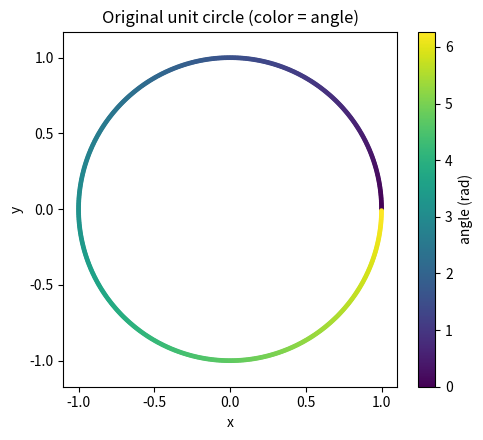
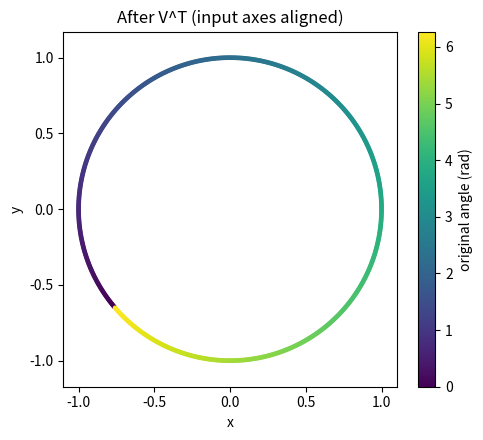
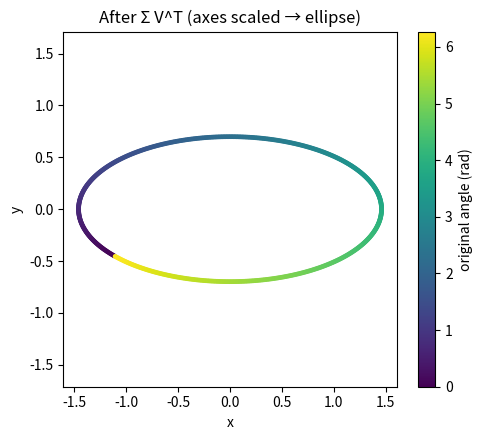
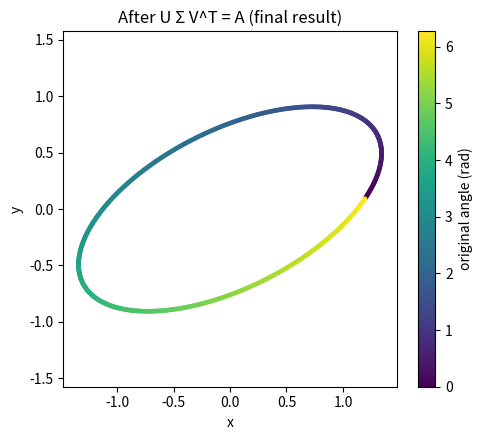
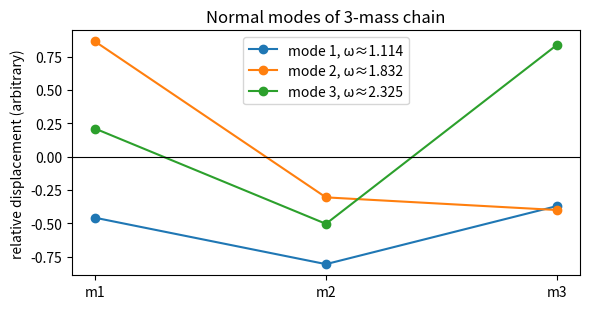
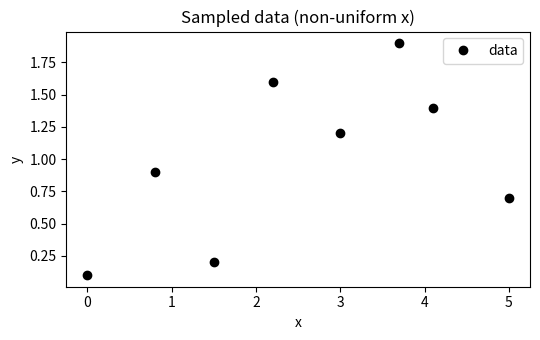
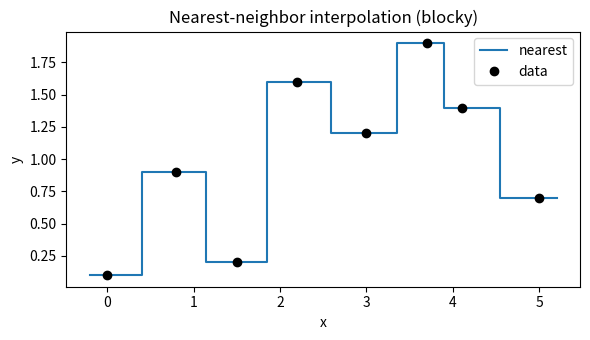
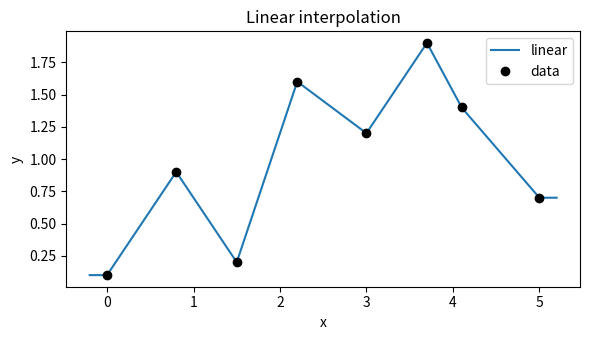
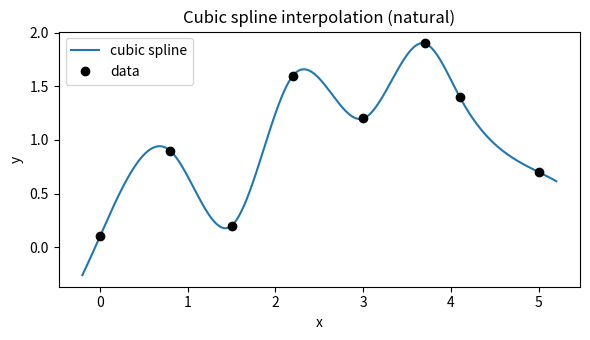
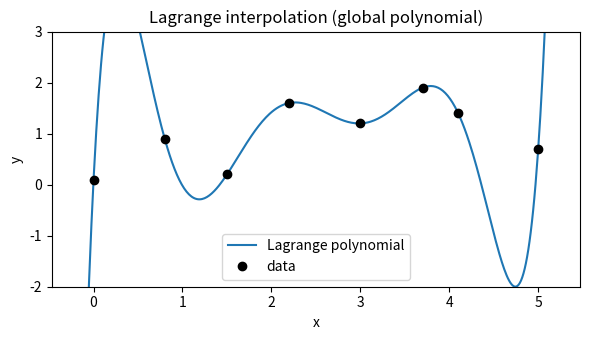
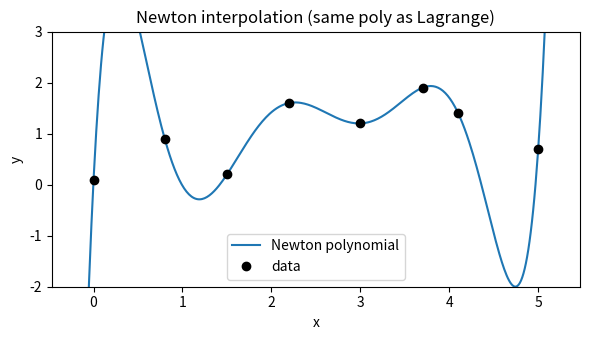
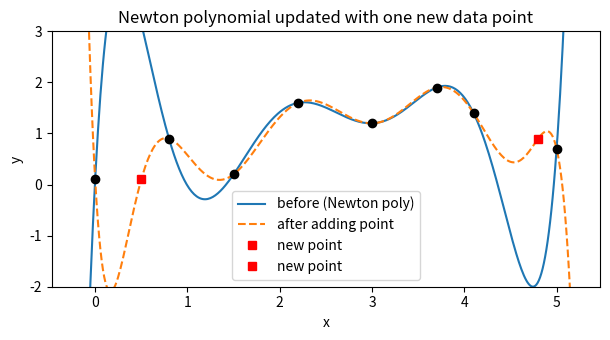
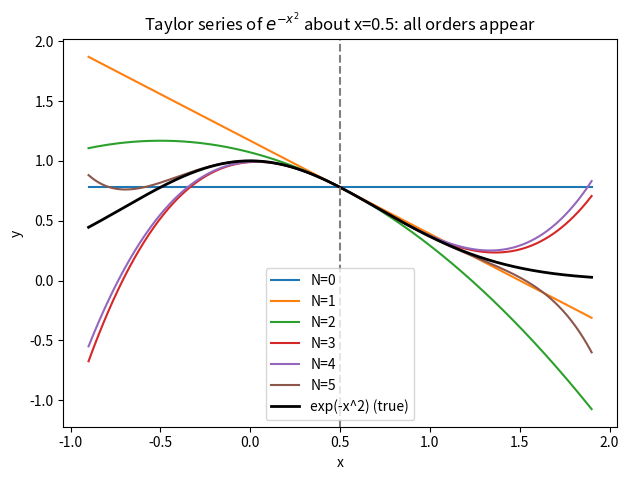
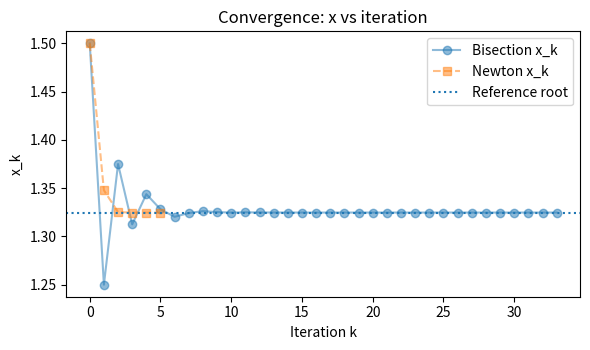
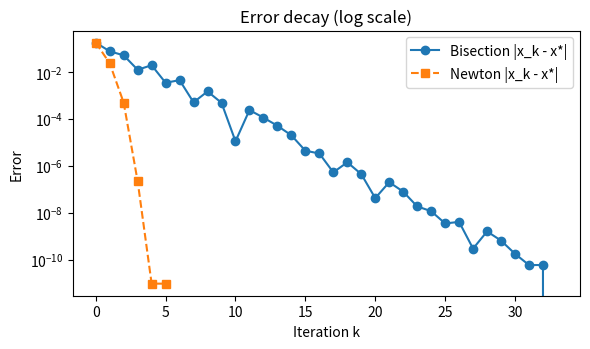
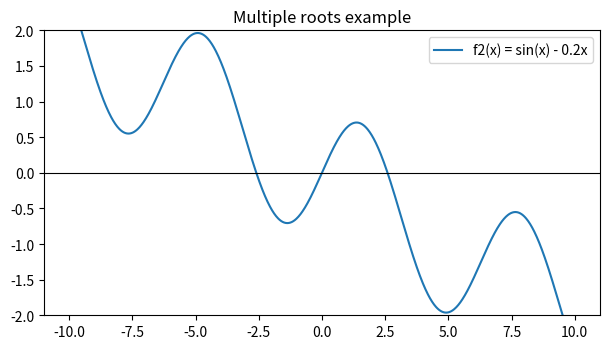

Write the Python code that produced these figures, in order.
# GOAL:
# Visualize how a 2x2 real (non-symmetric) matrix A transforms vectors by breaking A into SVD: A = U Σ V^T.
# We'll act on a colored unit circle (many points). The color encodes the original angle (phase) so we can track points.
#
# STEP 0 (setup): define A, compute its SVD, and generate a colored unit circle.
import numpy as np, matplotlib.pyplot as plt

# A non-symmetric real matrix (not a pure rotation or reflection)
A = np.array([[1.2, 0.6],
              [0.1, 0.9]])

# SVD: A = U Σ V^T
U, S, VT = np.linalg.svd(A)   # U: 2x2, S: length-2 vector, VT: 2x2

# A dense set of points on the unit circle (for a smooth curve)
phi = np.linspace(0, 2*np.pi, 600, endpoint=False)  # angles 0..2π
circle = np.vstack([np.cos(phi), np.sin(phi)])       # shape (2, 600)

print("Matrix A =\n", A)
print("Singular values S =", S)   # non-negative scale factors
print("Check orthonormal: U^T U=I ?", np.allclose(U.T @ U, np.eye(2)))  # -> True
print("Check orthonormal: V^T V=I ?", np.allclose(VT.T @ VT, np.eye(2)))# -> True

# Plot the original colored unit circle
plt.figure(figsize=(5,4.5))
plt.scatter(circle[0], circle[1], c=phi, s=6, cmap='viridis')
plt.axis('equal'); plt.title("Original unit circle (color = angle)")
plt.xlabel("x"); plt.ylabel("y"); plt.colorbar(label="angle (rad)")
plt.tight_layout(); plt.show()


# STEP 1: Apply V^T to the circle (first step in A = U Σ V^T).
# Intuition: V^T is a rotation/reflection in input space that aligns the special axes with the coordinate axes.
X1 = VT @ circle   # shape (2, 600)

plt.figure(figsize=(5,4.5))
plt.scatter(X1[0], X1[1], c=phi, s=6, cmap='viridis')
plt.axis('equal'); plt.title("After V^T (input axes aligned)")
plt.xlabel("x"); plt.ylabel("y"); plt.colorbar(label="original angle (rad)")
plt.tight_layout(); plt.show()


# STEP 2: Apply Σ (sigma) next: Σ scales the aligned axes by singular values S[0], S[1].
# Convert S (vector) into a diagonal scaling matrix.
Sigma = np.diag(S)
X2 = Sigma @ X1

plt.figure(figsize=(5,4.5))
plt.scatter(X2[0], X2[1], c=phi, s=6, cmap='viridis')
plt.axis('equal'); plt.title("After Σ V^T (axes scaled → ellipse)")
plt.xlabel("x"); plt.ylabel("y"); plt.colorbar(label="original angle (rad)")
plt.tight_layout(); plt.show()


# STEP 3: Apply U last: rotates the scaled ellipse into its final orientation in output space.
X3 = U @ X2   # this equals A @ circle

plt.figure(figsize=(5,4.5))
plt.scatter(X3[0], X3[1], c=phi, s=6, cmap='viridis')
plt.axis('equal'); plt.title("After U Σ V^T = A (final result)")
plt.xlabel("x"); plt.ylabel("y"); plt.colorbar(label="original angle (rad)")
plt.tight_layout(); plt.show()


# SANITY CHECK: Direct multiplication A @ circle matches U Σ V^T @ circle.
direct = A @ circle
print("Max absolute difference between direct and staged:", np.max(np.abs(direct - X3)))  # ~1e-15


# PHYSICAL MODEL (small oscillations):
# wall -- k0 -- m1 -- k1 -- m2 -- k2 -- m3 -- k3 -- wall
# Let y1, y2, y3 be small displacements of the three masses from equilibrium.
# Hooke's law: force = -k * extension. For each mass, sum of spring forces = m * y_ddot.
# In matrix form with unit masses (M = I):  y_ddot = -K y,  where K is the stiffness matrix.
#
# BUILD K from Hooke's law (units abstracted for demo):
import numpy as np

k0, k1, k2, k3 = 2.0, 1.0, 1.5, 3.0   # spring constants (>0)
# For fixed ends: diagonal entries add the adjacent spring constants; off-diagonals are -spring between neighbors.
K = np.array([[k0 + k1,    -k1,          0. ],
              [   -k1,  k1 + k2,       -k2 ],
              [    0.,     -k2,     k2 + k3]], dtype=float)

print("Stiffness matrix K =\n", K)
print("Symmetric?", np.allclose(K, K.T))  # -> True
# K is symmetric positive definite for positive spring constants → nice eigenproperties.


# EIGEN-DECOMPOSITION (modes and squared frequencies):
# Solve K v = λ v where λ = ω^2 if masses are 1 kg. Then natural frequencies are ω = sqrt(λ).
import numpy as np, matplotlib.pyplot as plt

lam, V = np.linalg.eigh(K)         # symmetric → real eigenvalues, orthonormal eigenvectors
omega = np.sqrt(lam)               # natural frequencies
print("Eigenvalues (λ = ω^2):", lam)
print("Frequencies ω:", omega)

# Plot the mode shapes (eigenvectors) as vertical deflections for masses [m1,m2,m3].
xpos = np.arange(1, 4)  # positions of masses along a line
plt.figure(figsize=(6,3.2))
for i in range(3):
    plt.plot(xpos, V[:,i], 'o-', label=f"mode {i+1}, ω≈{omega[i]:.3f}")
plt.axhline(0, color='k', lw=0.8); plt.xticks([1,2,3], ["m1","m2","m3"])
plt.ylabel("relative displacement (arbitrary)")
plt.title("Normal modes of 3-mass chain")
plt.legend(); plt.tight_layout(); plt.show()


# SVD VS EIGEN FOR SPD:
# For symmetric positive definite K, singular values equal eigenvalues, and left/right singular vectors match (up to sign).
U_K, S_K, VT_K = np.linalg.svd(K)
print("eigvals λ   :", lam)      # sorted ascending
print("singular vals:", S_K)     # equal to λ (for SPD), may appear reverse-sorted
print("U ≈ V ?     :", np.allclose(U_K, VT_K.T))  # -> True up to column signs
# Note: Columns of V (from eigh) and U (from svd) can differ by sign; that is physically irrelevant for a mode shape.


# DATA SETUP:
# Suppose we measured a detector response y at non-uniform x locations.
# We want to estimate y at in-between x values (interpolation).
import numpy as np, matplotlib.pyplot as plt

x = np.array([0.0, 0.8, 1.5, 2.2, 3.0, 3.7, 4.1, 5.0])
y = np.array([0.1, 0.9, 0.2, 1.6, 1.2, 1.9, 1.4, 0.7])
xx = np.linspace(-0.2, 5.2, 400)

plt.figure(figsize=(5.5,3.5))
plt.plot(x, y, 'ko', label="data")
plt.title("Sampled data (non-uniform x)")
plt.xlabel("x"); plt.ylabel("y"); plt.legend(); plt.tight_layout(); plt.show()


# NEAREST-NEIGHBOR INTERPOLATION (baseline; fast but blocky)
import numpy as np, matplotlib.pyplot as plt

# For each xx point, find the index of the closest x sample (argmin of absolute difference)
nearest_idx = np.abs(xx[:,None] - x[None,:]).argmin(axis=1)
yy_nearest = y[nearest_idx]

plt.figure(figsize=(6,3.5))
plt.step(xx, yy_nearest, where='mid', label='nearest')
plt.plot(x, y, 'ko', label='data')
plt.title("Nearest-neighbor interpolation (blocky)")
plt.xlabel("x"); plt.ylabel("y")
plt.legend(); plt.tight_layout(); plt.show()


# LINEAR INTERPOLATION (piecewise straight lines; continuous, but corners at data points)
import numpy as np, matplotlib.pyplot as plt

yy_linear = np.interp(xx, x, y)  # NumPy provides simple 1-D linear interpolation
plt.figure(figsize=(6,3.5))
plt.plot(xx, yy_linear, '-', label='linear')
plt.plot(x, y, 'ko', label='data')
plt.title("Linear interpolation")
plt.xlabel("x"); plt.ylabel("y")
plt.legend(); plt.tight_layout(); plt.show()


# CUBIC SPLINE INTERPOLATION (smooth first & second derivatives)
import numpy as np, matplotlib.pyplot as plt
try:
    from scipy.interpolate import CubicSpline
    cs = CubicSpline(x, y, bc_type='natural')  # natural spline: second derivative zero at ends
    yy_spline = cs(xx)
    plt.figure(figsize=(6,3.5))
    plt.plot(xx, yy_spline, '-', label='cubic spline')
    plt.plot(x, y, 'ko', label='data')
    plt.title("Cubic spline interpolation (natural)")
    plt.xlabel("x"); plt.ylabel("y")
    plt.legend(); plt.tight_layout(); plt.show()
except Exception as e:
    print("CubicSpline requires SciPy. If missing, install scipy. Skipping spline demo.\n", e)


# LAGRANGE POLYNOMIAL INTERPOLATION (global polynomial through all points)
# We'll implement a simple Lagrange evaluator so we don't rely on SciPy.
import numpy as np, matplotlib.pyplot as plt

def lagrange_interp(x_nodes, y_nodes, x_eval):
    x_nodes = np.asarray(x_nodes); y_nodes = np.asarray(y_nodes)
    x_eval = np.asarray(x_eval)
    n = len(x_nodes)
    yy = np.zeros_like(x_eval, float)
    for k in range(n):
        # L_k(x) = Π_{j != k} (x - x_j)/(x_k - x_j)
        Lk = np.ones_like(x_eval, float)
        for j in range(n):
            if j != k:
                Lk *= (x_eval - x_nodes[j])/(x_nodes[k] - x_nodes[j])
        yy += y_nodes[k] * Lk
    return yy

yy_lagr = lagrange_interp(x, y, xx)
plt.figure(figsize=(6,3.5))
plt.plot(xx, yy_lagr, '-', label='Lagrange polynomial')
plt.plot(x, y, 'ko', label='data')
plt.title("Lagrange interpolation (global polynomial)")
plt.xlabel("x"); plt.ylabel("y")
plt.ylim([-2, 3])
plt.legend(); plt.tight_layout(); plt.show()


# NEWTON'S DIVIDED-DIFFERENCE POLYNOMIAL (algebraically same as Lagrange; easier to update)
import numpy as np, matplotlib.pyplot as plt

def divided_differences(x_nodes, y_nodes):
    # Build the divided-difference table and return top row (coefficients a_k).
    x_nodes = np.asarray(x_nodes, dtype=float)
    y_nodes = np.asarray(y_nodes, dtype=float)
    n = len(x_nodes)
    table = np.zeros((n, n), dtype=float)
    table[:,0] = y_nodes
    for j in range(1, n):
        for i in range(n-j):
            table[i,j] = (table[i+1,j-1] - table[i,j-1]) / (x_nodes[i+j] - x_nodes[i])
    return table[0,:]  # a_0, a_1, ..., a_{n-1}

def newton_eval(x_nodes, a, x_eval):
    # Evaluate p(x) = a0 + a1(x-x0) + a2(x-x0)(x-x1) + ...
    x_nodes = np.asarray(x_nodes, dtype=float)
    x_eval  = np.asarray(x_eval, dtype=float)
    n = len(a)
    out = np.zeros_like(x_eval, dtype=float)
    for m in range(n-1, -1, -1):
        out = a[m] + (x_eval - x_nodes[m]) * out
    return out

a = divided_differences(x, y)
yy_newton = newton_eval(x, a, xx)

# Compare Newton vs Lagrange (should be numerically the same polynomial)
max_diff = float(np.max(np.abs(yy_newton - lagrange_interp(x, y, xx))))
print("Max |Newton - Lagrange| on grid =", max_diff)  # -> tiny (~1e-12 to 1e-9)

plt.figure(figsize=(6,3.5))
plt.plot(xx, yy_newton, '-', label='Newton polynomial')
plt.plot(x, y, 'ko', label='data')
plt.title("Newton interpolation (same poly as Lagrange)")
plt.xlabel("x"); plt.ylabel("y")
plt.ylim([-2, 3])
plt.legend(); plt.tight_layout(); plt.show()


# ADD ONE NEW DATA POINT and update ONLY ONE new Newton term.
import numpy as np, matplotlib.pyplot as plt

# New measurement arrives:
x_new = [4.8, 0.5]
y_new = [0.9, 0.1]

# Extend nodes:
x_aug = np.append(x, x_new)
y_aug = np.append(y, y_new)

# Recompute divided differences efficiently (simple re-run here for clarity).
a_aug = divided_differences(x_aug, y_aug)
yy_aug = newton_eval(x_aug, a_aug, xx)

plt.figure(figsize=(6.2,3.5))
plt.plot(xx, yy_newton, '-', label='before (Newton poly)')
plt.plot(xx, yy_aug,   '--', label='after adding point')
plt.plot(x, y, 'ko'); plt.plot([x_new], [y_new], 'rs', label='new point')
plt.title("Newton polynomial updated with one new data point")
plt.ylim([-2, 3])
plt.xlabel("x"); plt.ylabel("y"); plt.legend(); plt.tight_layout(); plt.show()


import numpy as np, matplotlib.pyplot as plt, math

# Taylor of exp(-x^2) about a=0.5 using Hermite derivatives
def hermite_phys_vals(a, N): 
    """
    Compute the values of physicists’ Hermite polynomials H_0..H_N at the point a.

    Parameters
    ----------
    a : float
        Point at which to evaluate the Hermite polynomials.
    N : int
        Maximum order of the Hermite polynomial.

    Returns
    -------
    H : list of float
        Values of H_0(a), H_1(a), ..., H_N(a).
    """
    H = [1.0, 2.0*a] if N>=1 else [1.0]                  # init
    for n in range(1, N):
        H.append(2*a*H[n] - 2*n*H[n-1])                  # recurrence
    return H[:N+1]

def taylor_exp_neg_x2(x, N, a=0.5):
    """
    Compute the Taylor series of exp(-x^2) about point a to order N using Hermite polynomials.

    Parameters
    ----------
    x : array-like or float
        Points at which to evaluate the Taylor series.
    N : int
        Maximum order of the Taylor polynomial.
    a : float, optional
        Expansion point (default is 0.5).

    Returns
    -------
    out : ndarray or float
        Value(s) of the Taylor series approximation at x.
    """

    H = hermite_phys_vals(a, N)  
    coeff = [((-1)**n)*H[n]*math.exp(-a*a)/math.factorial(n) for n in range(N+1)]
    dx = np.asarray(x) - a
    out = np.zeros_like(dx, dtype=float)
    for n, c in enumerate(coeff):         # sum c_n (x-a)^n
        out += c * dx**n
    return out

# visualize
a, Nmax = 0.5, 6
xx = np.linspace(-0.9, 1.9, 600)
plt.figure(figsize=(6.4,4.9))
for N in [0,1,2,3,4,5]:
    plt.plot(xx, taylor_exp_neg_x2(xx, N, a), label=f"N={N}")  # Taylor N
plt.plot(xx, np.exp(-xx**2), 'k', lw=2, label="exp(-x^2) (true)")  # truth
plt.axvline(a, ls='--', color='gray') ; plt.title("Taylor series of $e^{-x^2}$ about x=0.5: all orders appear")
plt.xlabel("x"); plt.ylabel("y"); plt.legend(loc="best"); plt.tight_layout(); plt.show()

import numpy as np, matplotlib.pyplot as plt

# Problem ----------------------------------------------------------------------
f  = lambda x: x**3 - x - 1
fp = lambda x: 3*x**2 - 1 # df/dx

# Bisection that records midpoints --------------------------------------------
def bisection_iters(f, a, b, tol=1e-10, maxit=200):
    if np.sign(f(a)) == np.sign(f(b)): raise ValueError("Need opposite signs")  # sanity
    xs = []
    for _ in range(maxit):
        m = 0.5*(a+b); xs.append(m)                                             # store iterate
        if abs(f(m)) < tol or 0.5*(b-a) < tol: break
        if f(a)*f(m) < 0: b = m
        else: a = m
    return xs

# Newton that records x_k ------------------------------------------------------
def newton_iters(f, fp, x0, tol=1e-12, maxit=50):
    xs, x = [float(x0)], float(x0)
    for _ in range(maxit):
        # fp is the derivative of f with respect to x
        fx, fpx = f(x), fp(x) 
        if fpx == 0: break
        x_new = x - fx/fpx
        xs.append(x_new)                                                        # store iterate
        if abs(x_new - x) < tol: break
        x = x_new
    return xs

# Run both methods -------------------------------------------------------------
xs_bis = bisection_iters(f, 1.0, 2.0)
xs_new = newton_iters(f, fp, x0=1.5)

root_est = xs_bis[-1]                                                           # good reference
print("Bisection root ~", root_est, "  |f| =", abs(f(root_est)))
print("Newton   root ~", xs_new[-1],   "  |f| =", abs(f(xs_new[-1])))

# Plot x vs iteration ----------------------------------------------------------
plt.figure(figsize=(6,3.6))
plt.plot(range(len(xs_bis)), xs_bis, 'o-', label='Bisection x_k', alpha=0.5)               # x_k path
plt.plot(range(len(xs_new)), xs_new, 's--', label='Newton x_k', alpha=0.5)
plt.axhline(root_est, linestyle=':', label='Reference root')
plt.xlabel('Iteration k'); plt.ylabel('x_k'); plt.title('Convergence: x vs iteration')
plt.legend(); plt.tight_layout(); plt.show()


true = root_est                                                                  # use bisection as truth
ebis = [abs(x-true) for x in xs_bis]
enew = [abs(x-true) for x in xs_new]
plt.figure(figsize=(6,3.6))
plt.semilogy(ebis, 'o-', label='Bisection |x_k - x*|')
plt.semilogy(enew, 's--', label='Newton |x_k - x*|')
plt.xlabel('Iteration k'); plt.ylabel('Error'); plt.title('Error decay (log scale)')
plt.legend(); plt.tight_layout(); plt.show()

# MULTIPLE ROOTS: show library solvers can find different roots depending on guess/bracket.
# Use f(x) = sin(x) - 0.2 x, which has many roots.
import numpy as np, matplotlib.pyplot as plt
xx = np.linspace(-10, 10, 1000)
f2 = lambda x: np.sin(x) - 0.2*x

plt.figure(figsize=(6.2,3.6))
plt.plot(xx, f2(xx), label="f2(x) = sin(x) - 0.2x")
plt.axhline(0, color='k', lw=0.8)
plt.ylim(-2, 2); plt.title("Multiple roots example")
plt.legend(); plt.tight_layout(); plt.show()

from scipy.optimize import root_scalar, fsolve
# root_scalar with different brackets → different roots
r1 = root_scalar(f2, bracket=(-3, -1)).root
r2 = root_scalar(f2, bracket=(2.5, 10)).root
print("root_scalar bracket [-3, -1]  ->", r1)
print("root_scalar bracket [2.5, 10] ->", r2)

# fsolve uses a starting guess → can land on different roots
x0 = [1.0, 3.0]
s1 = float(fsolve(f2, x0=x0[0])[0])    # near the small positive root
s2 = float(fsolve(f2, x0=x0[1])[0])    # near a larger-x root
print(f"fsolve x0={x0[0]} ->", s1)
print(f"fsolve x0={x0[1]} ->", s2)

# "WRONG" ROOT DEMO: projectile vertical position y(t)=v0 sinθ t - 1/2 g t^2 has two roots: t=0 and the landing time.
# If you give a starting guess near 0 to a solver that doesn't require a bracket, it may find the trivial root t=0.
import numpy as np

from scipy.optimize import root_scalar, fsolve
v0, g, theta = 20.0, 9.81, np.deg2rad(35)
y = lambda t: v0*np.sin(theta)*t - 0.5*g*t**2

# Good: bracket that avoids t=0 will find the positive landing time.
t_good = root_scalar(y, bracket=(0.1, 5.0)).root
print("Bracketed landing time ~", t_good)  # positive root

# Potentially misleading: initial guess at 0 leads to root at 0.
t0_bad = float(fsolve(y, x0=0.0)[0])   # This returns exactly 0.0 (the launch instant)
print("fsolve with x0=0.0 returned", t0_bad, "(the trivial root)")

# A better starting guess moves to the physical root.
t0_good = float(fsolve(y, x0=3.0)[0])
print("fsolve with x0=3.0 returned", t0_good, "(the landing time)")